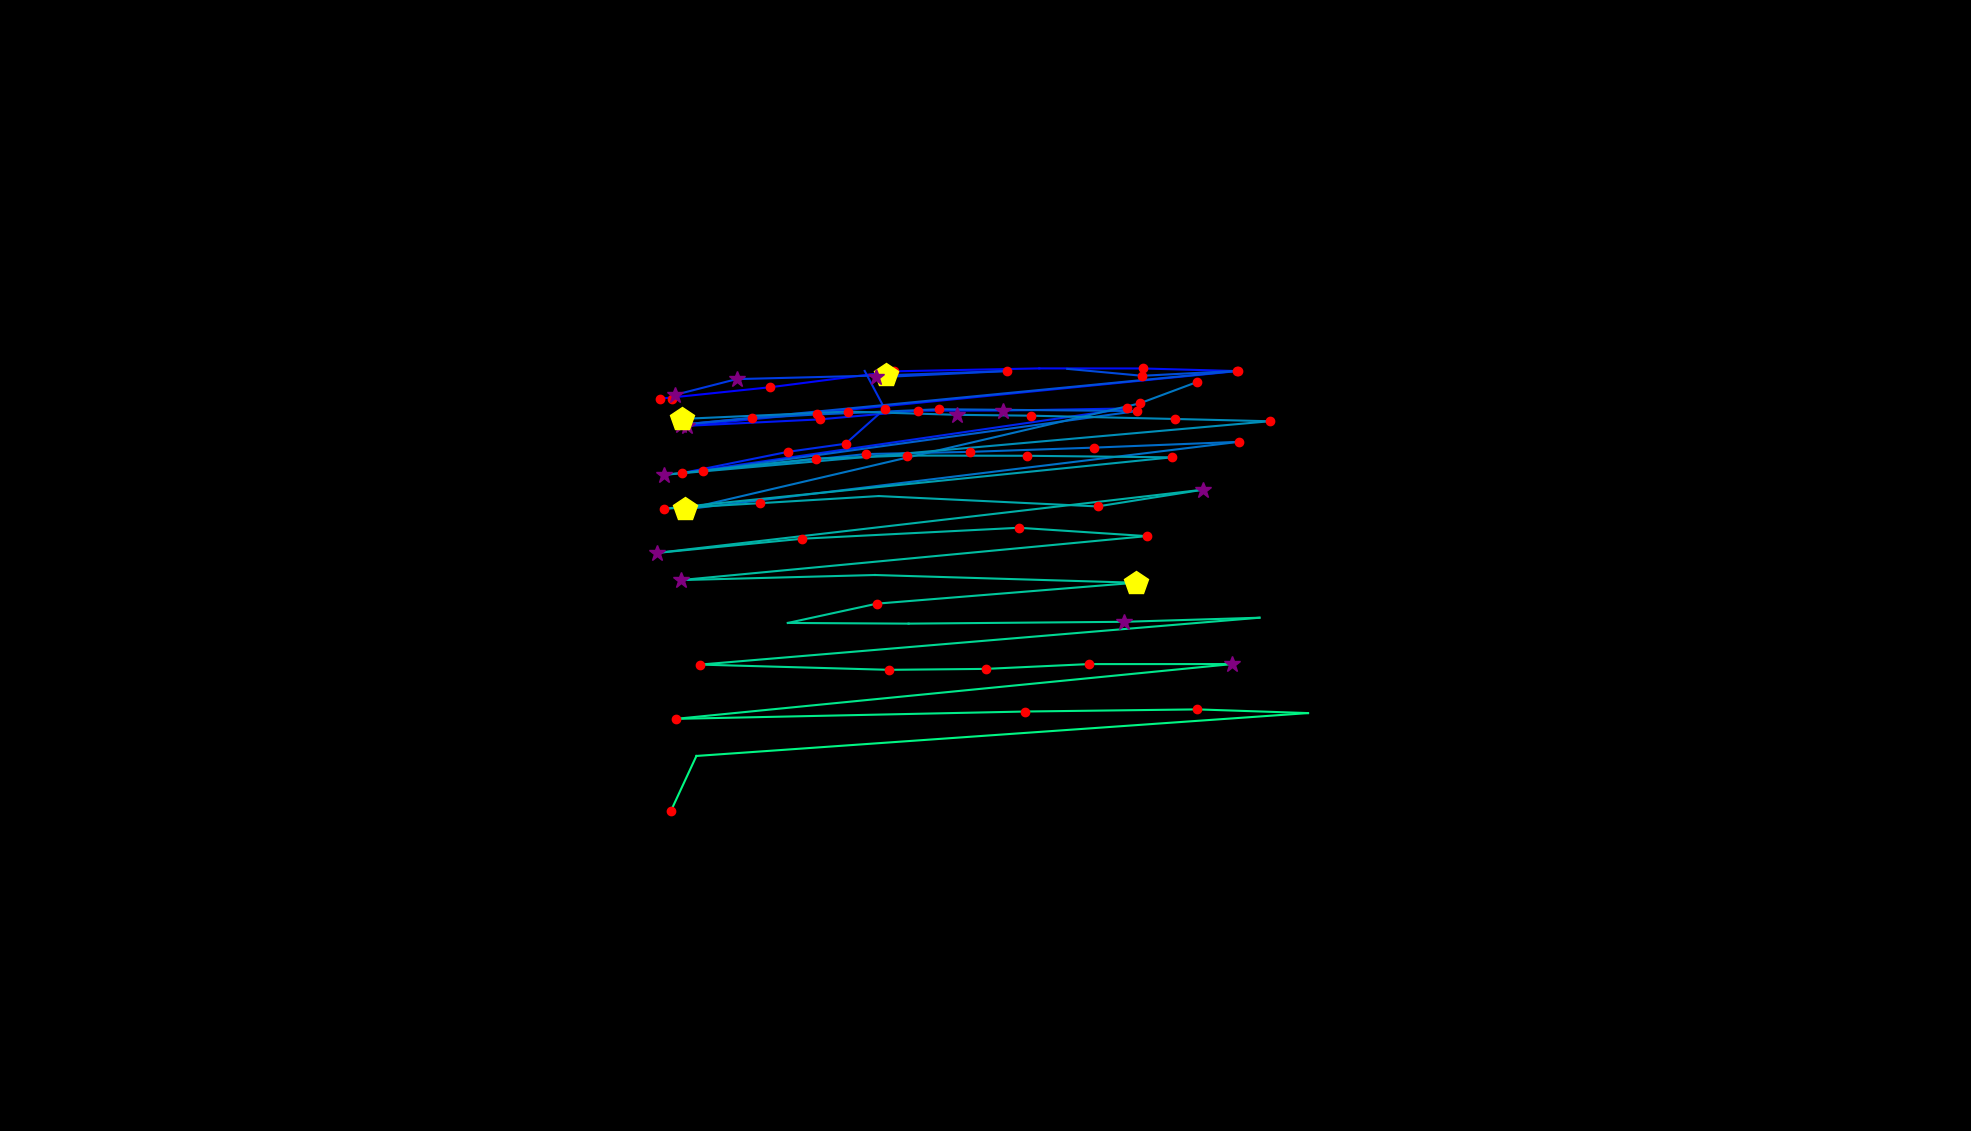

Values plotted in this chart, from the file beside it:
, fixation_id, timestamp, avg_gaze_x, avg_gaze_y, duration
0, 137.0, 37913, 872.2, 951.1, 144.6
1, 147.0, 40962, 856.8, 951, 156.7
2, 148.0, 41155, 1000, 965.9, 132.6
3, 149.0, 41456, 1161, 986.6, 156.7
4, 150.0, 41793, 1350, 990.4, 48.2
5, 151.0, 42131, 1484, 990.3, 120.5
6, 152.0, 42360, 1607, 986.9, 180.8
7, 153.0, 42625, 892.2, 915.8, 313.3
8, 154.0, 42986, 1065, 924.2, 132.6
9, 155.0, 43155, 1192, 935.5, 168.7
10, 156.0, 43348, 1302, 935.6, 313.3
11, 157.0, 43746, 1463, 938.3, 156.7
12, 158.0, 43938, 885.7, 854.3, 229
13, 159.0, 44228, 1023, 882, 180.8
14, 160.0, 44457, 1098, 892.5, 168.7
15, 161.0, 44649, 1149, 937.8, 216.9
16, 162.0, 44890, 1123, 987.1, 0.0
17, 169.0, 47156, 876.6, 956, 313.3
18, 170.0, 47494, 956.7, 976.5, 349.5
19, 171.0, 47867, 1150, 981.4, 421.8
20, 172.0, 48313, 1308, 987, 204.9
21, 173.0, 48554, 1138, 978.7, 301.3
22, 175.0, 49349, 1386, 989.8, 72.31
23, 176.0, 49458, 1483, 980.8, 168.7
24, 177.0, 49663, 1608, 987.3, 156.7
25, 178.0, 49856, 884.9, 917.3, 361.5
26, 179.0, 50241, 976.3, 925.8, 120.5
27, 180.0, 50386, 1061, 930.5, 156.7
28, 181.0, 50591, 1220, 937.4, 156.7
29, 182.0, 50796, 1477, 935, 204.9
30, 183.0, 51061, 913.4, 857.4, 156.7
31, 184.0, 51241, 1125, 879.1, 168.7
32, 185.0, 51434, 1260, 882, 168.7
33, 186.0, 51760, 1420, 887.5, 229
34, 187.0, 52025, 1609, 895, 192.8
35, 188.0, 52314, 889.1, 807.2, 445.9
36, 189.0, 52832, 1480, 944.9, 180.8
37, 190.0, 53049, 1555, 972.8, 216.9
38, 192.0, 53591, 886, 924.8, 482
39, 193.0, 54134, 1101, 934.4, 241
40, 194.0, 54399, 1243, 930.1, 253.1
41, 195.0, 54712, 1339, 929, 216.9
42, 196.0, 55013, 1526, 924.7, 120.5
43, 197.0, 55206, 1649, 921.8, 120.5
44, 198.0, 55423, 862.3, 852.2, 253.1
45, 199.0, 55749, 1059, 873.2, 241
46, 200.0, 56026, 1178, 877.2, 168.7
47, 201.0, 56219, 1334, 876.9, 144.6
48, 202.0, 56423, 1522, 874.9, 132.6
49, 203.0, 56725, 862.7, 808.2, 144.6
50, 204.0, 56905, 986.7, 815.3, 180.8
51, 205.0, 57110, 1141, 824.6, 108.5
52, 206.0, 57279, 1425, 811.1, 132.6
53, 207.0, 57460, 1563, 832.9, 313.3
54, 208.0, 57870, 852.6, 750.7, 289.2
55, 209.0, 58195, 1042, 769.2, 241
56, 210.0, 58484, 1323, 783.4, 216.9
57, 211.0, 58749, 1489, 772.6, 144.6
58, 212.0, 59087, 883.9, 715.5, 265.1
59, 213.0, 59376, 1136, 722.1, 108.5
... 17 more rows
